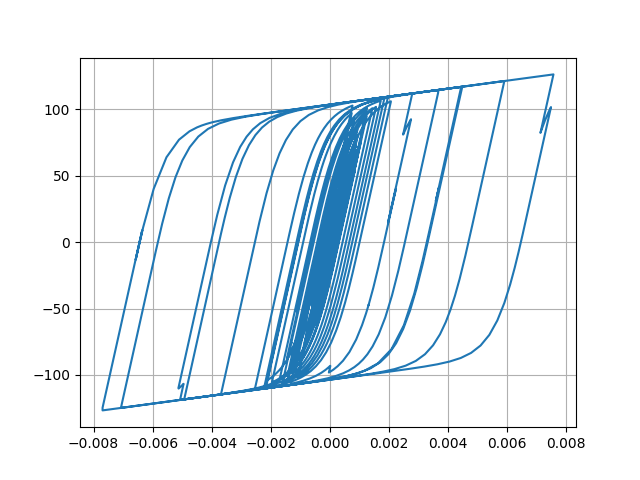

Source data for this figure (header and first rows):
Desplacment, Force
0.0, 0.0
4.506311911268658e-06, 0.4506
1.4395131217248281e-05, 1.439
2.3217451200528804e-05, 2.321
2.683033333937055e-05, 2.682
2.475296202552831e-05, 2.475
1.9735544888984627e-05, 1.973
1.6006225326492344e-05, 1.6
1.6518238968586415e-05, 1.651
2.1952508331787107e-05, 2.195
3.0893843740060285e-05, 3.088
4.0543966054339925e-05, 4.052
4.8003670155356495e-05, 4.797
5.186988239390628e-05, 5.183
5.314584032439251e-05, 5.31
5.3543074335838915e-05, 5.35
5.412931017708539e-05, 5.408
5.512168819095215e-05, 5.507
5.636777484641403e-05, 5.631
5.749443163305771e-05, 5.744
5.743915395895073e-05, 5.738
5.604493473317272e-05, 5.599
5.403782946466128e-05, 5.398
5.223514993655072e-05, 5.218
5.0393082521141955e-05, 5.033
4.8022068756726694e-05, 4.796
4.594222145037363e-05, 4.588
4.469906887347123e-05, 4.464
4.450783187767825e-05, 4.445
4.4286724884030855e-05, 4.423
4.151782860999641e-05, 4.146
3.437272660639521e-05, 3.431
2.33548978923559e-05, 2.33
1.0288044067906817e-05, 1.023
-3.2797473333166097e-06, -0.3338
-1.620528380959173e-05, -1.626
-2.8854408075688907e-05, -2.891
-4.1404957924242795e-05, -4.144
-5.3250271844300664e-05, -5.327
-6.368734008129784e-05, -6.367
-7.203383816982722e-05, -7.199
-7.924683326879941e-05, -7.916
-8.755307027427653e-05, -8.742
-9.874818546048932e-05, -9.853
-0.0001109, -11.06
-0.0001216, -12.11
-0.0001298, -12.92
-0.0001365, -13.59
-0.000147, -14.62
-0.0001637, -16.25
-0.0001841, -18.24
-0.000202, -19.98
-0.0002105, -20.8
-0.000207, -20.44
-0.000196, -19.35
-0.0001855, -18.29
-0.0001815, -17.89
-0.0001867, -18.4
-0.0001999, -19.68
-0.0002161, -21.24
... 2,941 more rows
